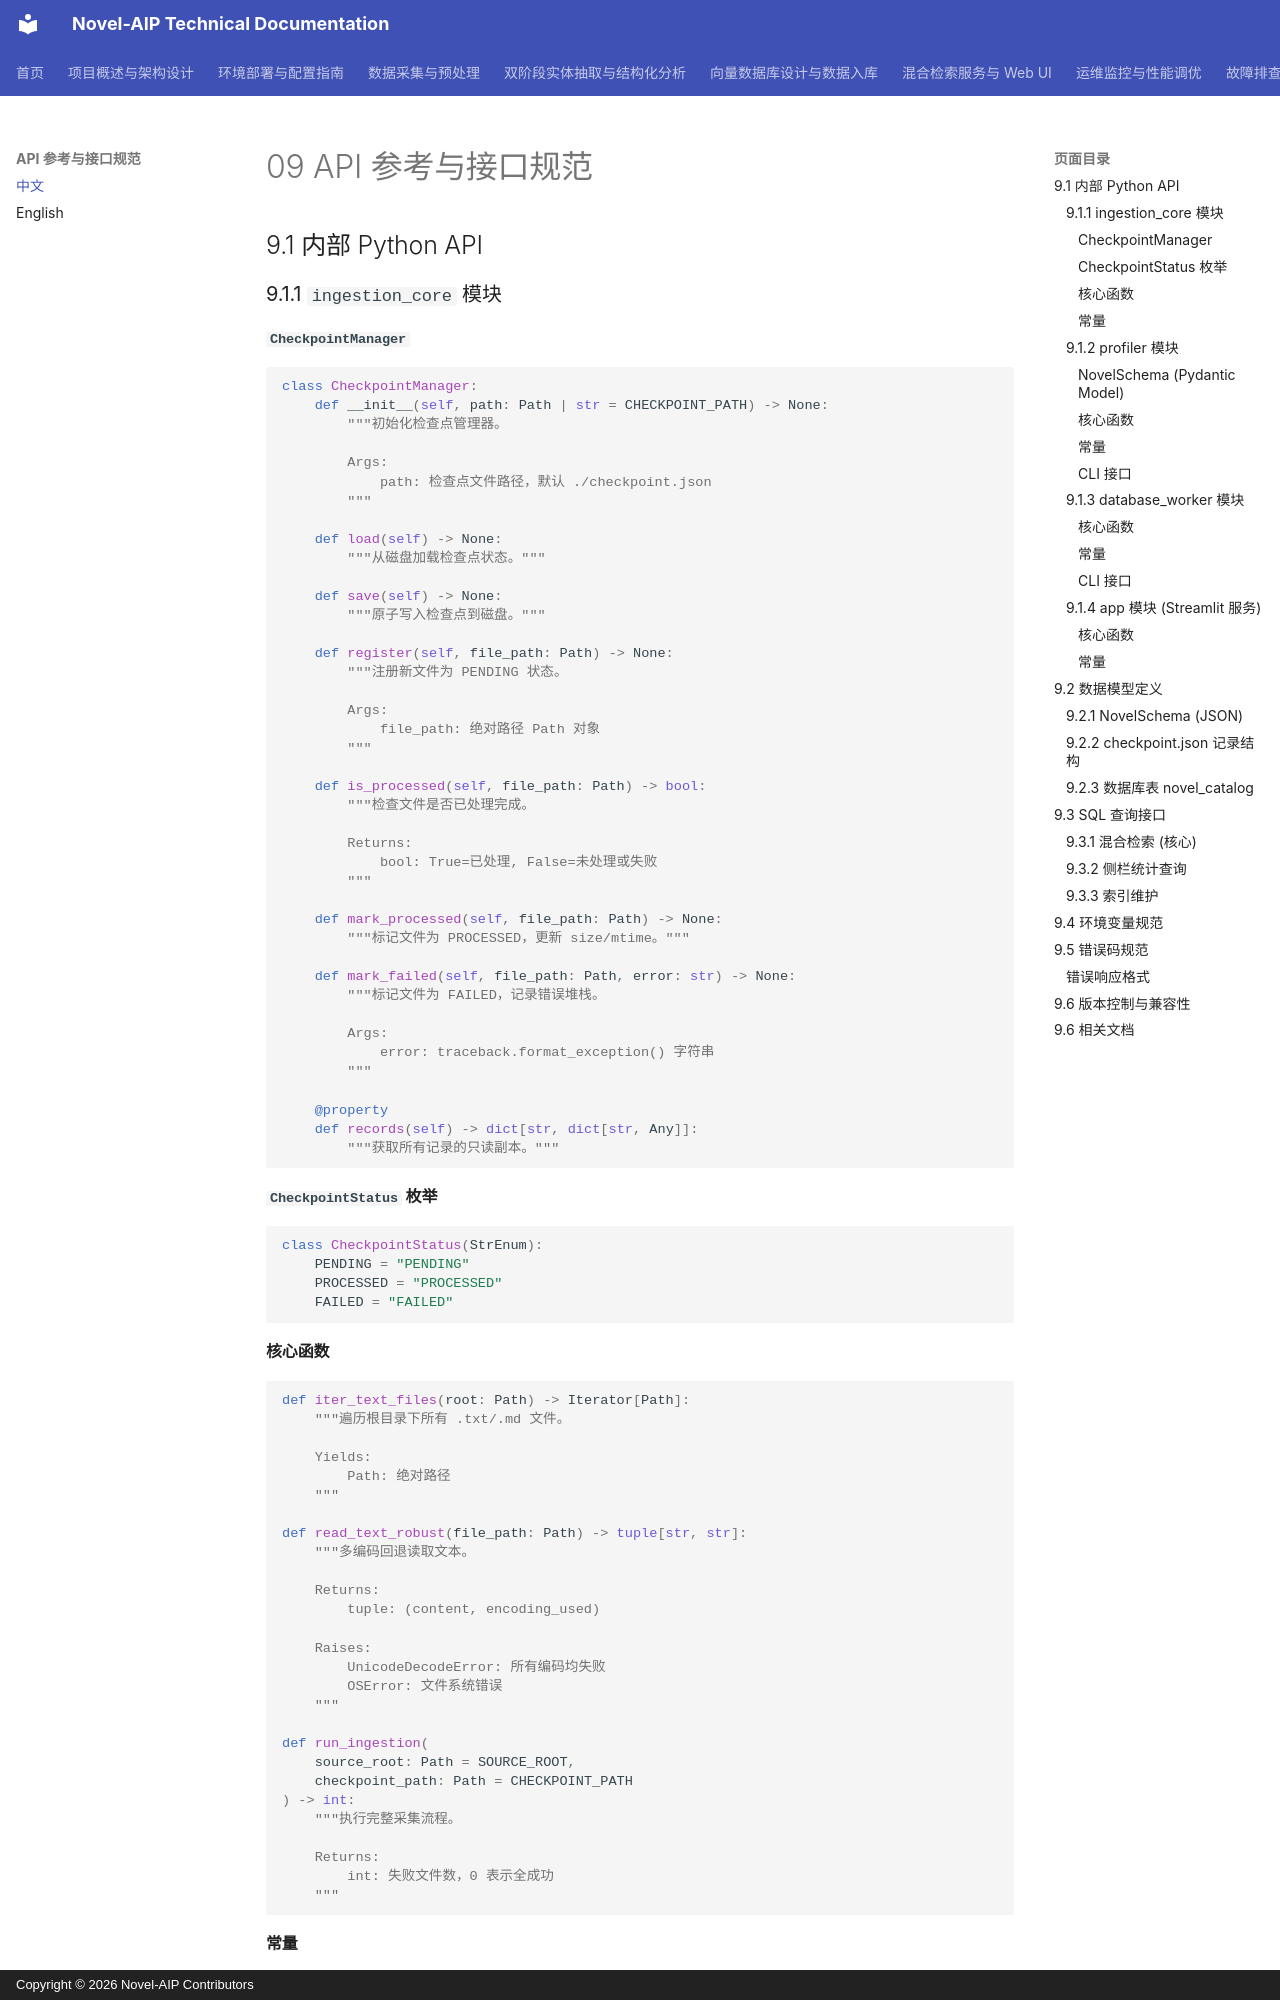

repository: zhaohonggang/novel-aip · page: zh-CN/09-API-参考与接口规范/index.html · generator: mkdocs · copyright: Copyright © 2026 Novel-AIP Contributors

# 09 API 参考与接口规范

## 9.1 内部 Python API

### 9.1.1 `ingestion_core` 模块

#### `CheckpointManager`
```python
class CheckpointManager:
    def __init__(self, path: Path | str = CHECKPOINT_PATH) -> None:
        """初始化检查点管理器。

        Args:
            path: 检查点文件路径，默认 ./checkpoint.json
        """

    def load(self) -> None:
        """从磁盘加载检查点状态。"""
        
    def save(self) -> None:
        """原子写入检查点到磁盘。"""
        
    def register(self, file_path: Path) -> None:
        """注册新文件为 PENDING 状态。

        Args:
            file_path: 绝对路径 Path 对象
        """
        
    def is_processed(self, file_path: Path) -> bool:
        """检查文件是否已处理完成。

        Returns:
            bool: True=已处理, False=未处理或失败
        """
        
    def mark_processed(self, file_path: Path) -> None:
        """标记文件为 PROCESSED，更新 size/mtime。"""
        
    def mark_failed(self, file_path: Path, error: str) -> None:
        """标记文件为 FAILED，记录错误堆栈。

        Args:
            error: traceback.format_exception() 字符串
        """
        
    @property
    def records(self) -> dict[str, dict[str, Any]]:
        """获取所有记录的只读副本。"""
```

#### `CheckpointStatus` 枚举
```python
class CheckpointStatus(StrEnum):
    PENDING = "PENDING"
    PROCESSED = "PROCESSED"
    FAILED = "FAILED"
```

#### 核心函数
```python
def iter_text_files(root: Path) -> Iterator[Path]:
    """遍历根目录下所有 .txt/.md 文件。

    Yields:
        Path: 绝对路径
    """

def read_text_robust(file_path: Path) -> tuple[str, str]:
    """多编码回退读取文本。

    Returns:
        tuple: (content, encoding_used)

    Raises:
        UnicodeDecodeError: 所有编码均失败
        OSError: 文件系统错误
    """

def run_ingestion(
    source_root: Path = SOURCE_ROOT,
    checkpoint_path: Path = CHECKPOINT_PATH
) -> int:
    """执行完整采集流程。

    Returns:
        int: 失败文件数，0 表示全成功
    """
```

#### 常量
```python
SOURCE_ROOT = Path("./source_novels")
CHECKPOINT_PATH = Path("./checkpoint.json")
TEXT_EXTENSIONS = {".txt", ".md"}
ENCODING_FALLBACKS = ("utf-8", "gbk", "gb18030")
```

---
